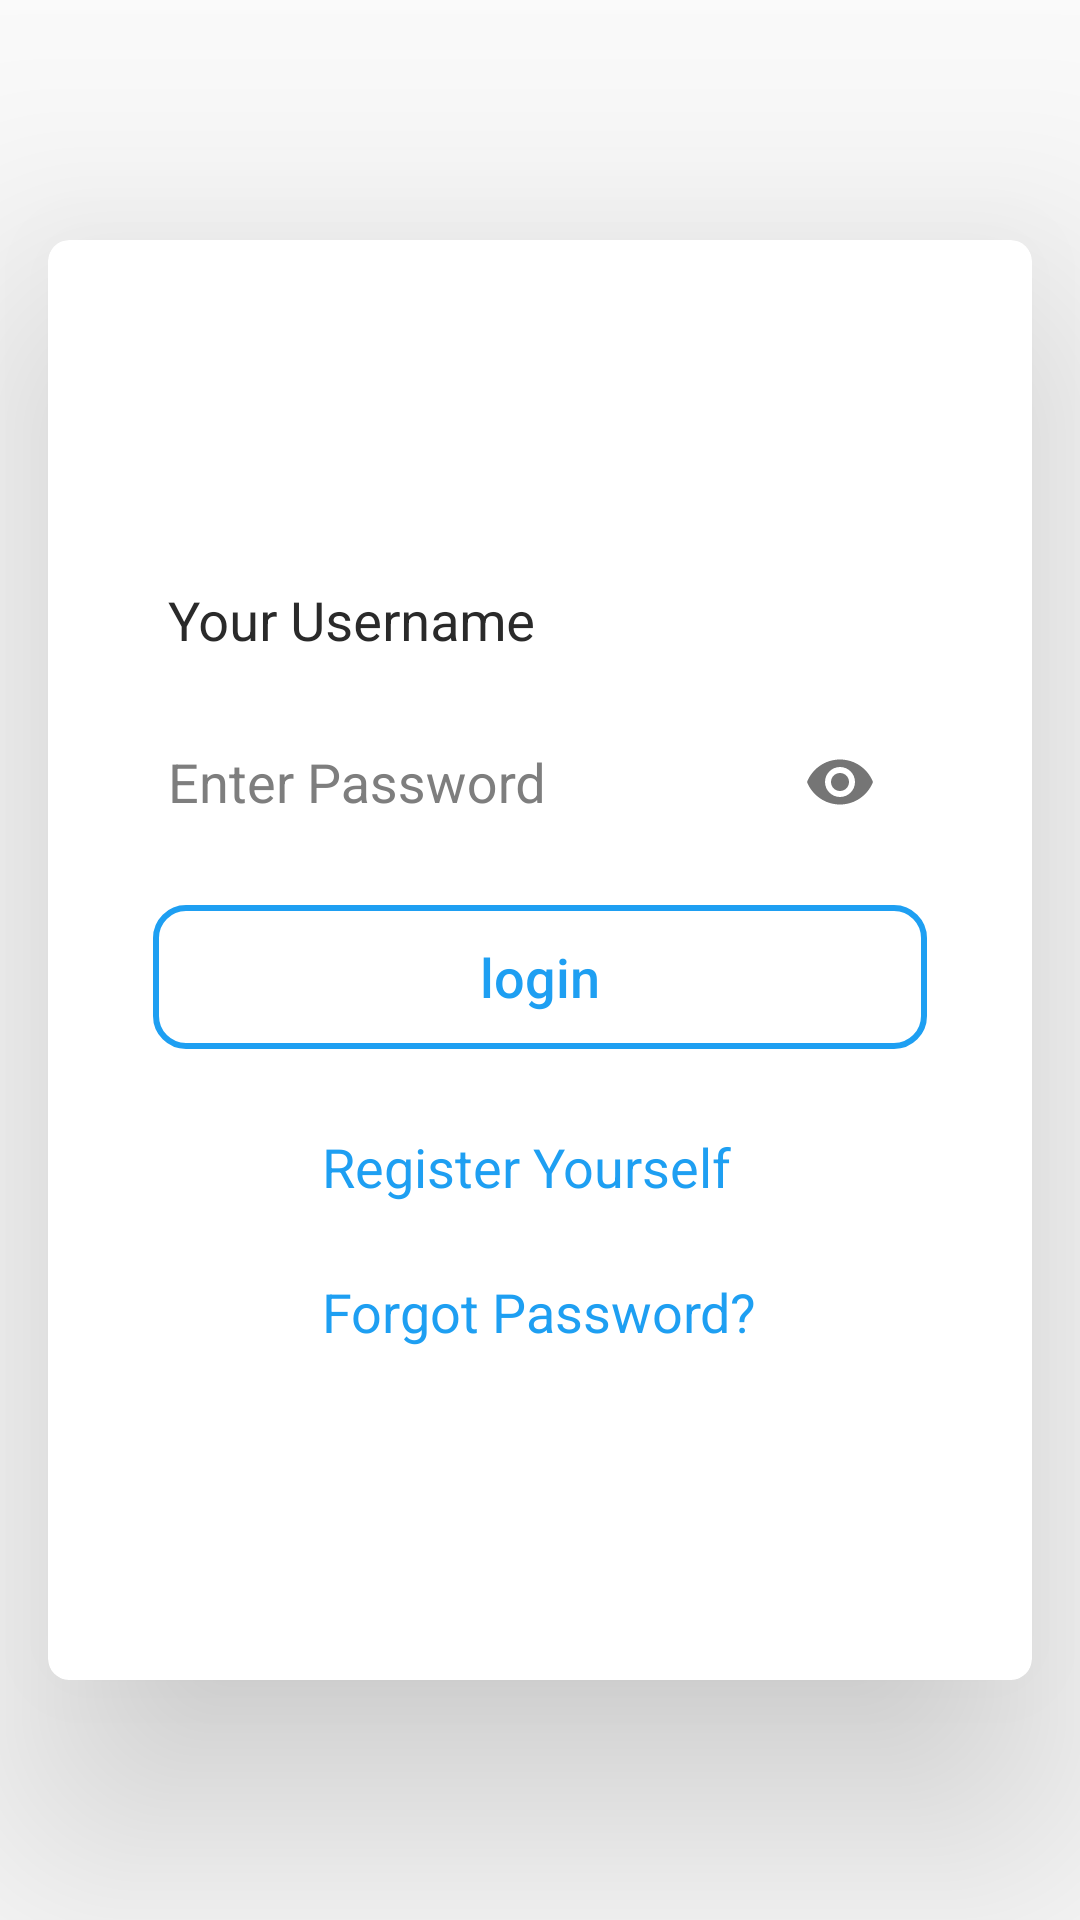

Android layout source for this screen:
<!-- AndroidManifest.xml: application theme AppTheme -->
<!-- res/layout/login.xml -->
<RelativeLayout xmlns:android="http://schemas.android.com/apk/res/android"
    xmlns:app="http://schemas.android.com/apk/res-auto"
    xmlns:tools="http://schemas.android.com/tools"
    android:id="@+id/activity_main"
    android:layout_width="match_parent"
    android:layout_height="match_parent"
    android:background="@drawable/bg2"
    tools:context=".LoginActivity">

    <android.support.v7.widget.CardView
        android:layout_width="match_parent"
        android:layout_height="match_parent"
        android:layout_marginBottom="80dp"
        android:layout_marginLeft="16dp"
        android:layout_marginRight="16dp"
        android:layout_marginTop="80dp"
        app:cardCornerRadius="7dp"
        app:cardBackgroundColor="@color/white"
        app:cardElevation="50dp">



        <LinearLayout
            android:layout_width="match_parent"
            android:layout_height="wrap_content"
            android:layout_gravity="center"
            android:layout_margin="20dp"
            android:orientation="vertical">

            <android.support.design.widget.TextInputLayout
                android:layout_width="match_parent"
                android:layout_height="wrap_content"
                android:textColorHint="@color/black_effective"
                >

                <android.support.design.widget.TextInputEditText
                    android:id="@+id/phone"
                    style="@style/TextStyle"
                    android:layout_width="match_parent"
                    android:layout_height="wrap_content"
                    android:layout_marginLeft="20dp"
                    android:layout_marginRight="20dp"
                    android:layout_marginTop="30dp"

                    android:background="@drawable/input_border_bottom"
                    android:cursorVisible="true"
                    android:gravity="center|left|bottom"
                    android:hint="Your Username"
                    android:inputType="textEmailAddress"
                    android:maxLength="50"
                    android:paddingBottom="10dp"
                    android:textColor="@color/black_effective"
                    android:textSize="18sp" />

            </android.support.design.widget.TextInputLayout>

            <android.support.design.widget.TextInputLayout
                android:layout_width="match_parent"
                android:layout_height="wrap_content"
                android:hint="Enter Password"
                android:textColorHint="@color/gray"

                app:passwordToggleEnabled="true">

                <android.support.design.widget.TextInputEditText
                    android:id="@+id/password"
                    style="@style/TextStyle"
                    android:layout_width="match_parent"
                    android:layout_height="wrap_content"
                    android:layout_marginLeft="20dp"
                    android:layout_marginRight="20dp"
                    android:layout_marginTop="30dp"
                    android:background="@drawable/input_border_bottom"
                    android:cursorVisible="true"
                    android:gravity="center|left|bottom"
                    android:inputType="textPassword"
                    android:maxLength="50"
                    android:paddingBottom="10dp"
                    android:textColor="@color/black_effective"
                    android:textSize="18sp" />

            </android.support.design.widget.TextInputLayout>

            <Button
                android:id="@+id/btnLogin"
                style="@style/Button.Primary"
                android:layout_width="match_parent"
                android:layout_height="wrap_content"
                android:layout_gravity="center"
                android:layout_margin="15dp"
                android:padding="10dp"
                android:text="@string/login"
                android:background="@drawable/button_blue_border"

                android:textColor="@color/skyblue"
                android:textSize="18dp" />

            <LinearLayout
                android:layout_width="wrap_content"
                android:layout_height="wrap_content"
                android:orientation="vertical"

                android:layout_gravity="center">
                <LinearLayout
                    android:layout_width="match_parent"
                    android:layout_height="wrap_content"
                    android:layout_margin="10dp"
                    android:orientation="horizontal">

                    <TextView
                        android:id="@+id/register"
                        style="@style/TextStyle"
                        android:layout_width="match_parent"
                        android:layout_height="match_parent"
                        android:text="Register Yourself"
                        android:inputType="text"
                        android:textColor="@color/skyblue"
                        android:textSize="18sp" />

                </LinearLayout>

                <LinearLayout
                    android:layout_width="match_parent"
                    android:layout_height="wrap_content"
                    android:layout_margin="10dp"
                    android:orientation="horizontal">

                    <TextView
                        android:id="@+id/forgotPassword"
                        style="@style/TextStyle"
                        android:layout_width="match_parent"
                        android:layout_height="match_parent"
                        android:text="Forgot Password?"
                        android:inputType="text"
                        android:textColor="@color/skyblue"
                        android:textSize="18sp" />

                </LinearLayout>


            </LinearLayout>
        </LinearLayout>




    </android.support.v7.widget.CardView>

</RelativeLayout>
<!-- resources referenced by this layout -->
<resources>
  <color name="black_effective">#2a2a2a</color>
  <color name="gray">#7e7e7e</color>
  <color name="skyblue">#1E9FF2</color>
  <color name="white">#ffffff</color>
  <!-- drawable button_blue_border (drawable) -->
  <?xml version="1.0" encoding="utf-8"?>
  <selector xmlns:android="http://schemas.android.com/apk/res/android">
      <item>
          <shape android:shape="rectangle">
              <stroke android:width="2dp" android:color="#1E9FF2"/>
              <corners android:radius="10dp" />
          </shape>
      </item>
  
  
  </selector>
  <string name="login">login</string>
  <style name="Button.Primary" parent="Button">
          <item name="android:textColor">@color/white</item>
          <item name="android:background">@drawable/button_primary_bg</item>
      </style>
  <style name="TextStyle">
          <item name="android:layout_marginTop">2dp</item>
          <item name="android:layout_marginBottom">2dp</item>
          <item name="android:layout_marginLeft">2dp</item>
          <item name="android:layout_marginRight">2dp</item>
      </style>
  <style name="AppTheme" parent="Theme.AppCompat.Light">
          
          <item name="colorPrimary">@color/colorPrimary</item>
          <item name="colorPrimaryDark">@color/colorPrimaryDark</item>
          <item name="colorAccent">@color/colorAccent</item>
      </style>
  <style name="Button" parent="Widget.AppCompat.Button">
          <item name="android:textColor">@color/black_effective</item>
          <item name="android:layout_height">48dp</item>
          <item name="android:layout_width">match_parent</item>
          <item name="android:paddingLeft">8dp</item>
          <item name="android:paddingRight">8dp</item>
          <item name="android:textAllCaps">false</item>
          <item name="android:textSize">16sp</item>
          <item name="android:background">@drawable/button_bg</item>
          <item name="android:foreground">?selectableItemBackground</item>
      </style>
  <color name="colorPrimary">#008577</color>
  <color name="colorPrimaryDark">#00574B</color>
  <color name="colorAccent">#1E9FF2</color>
</resources>
